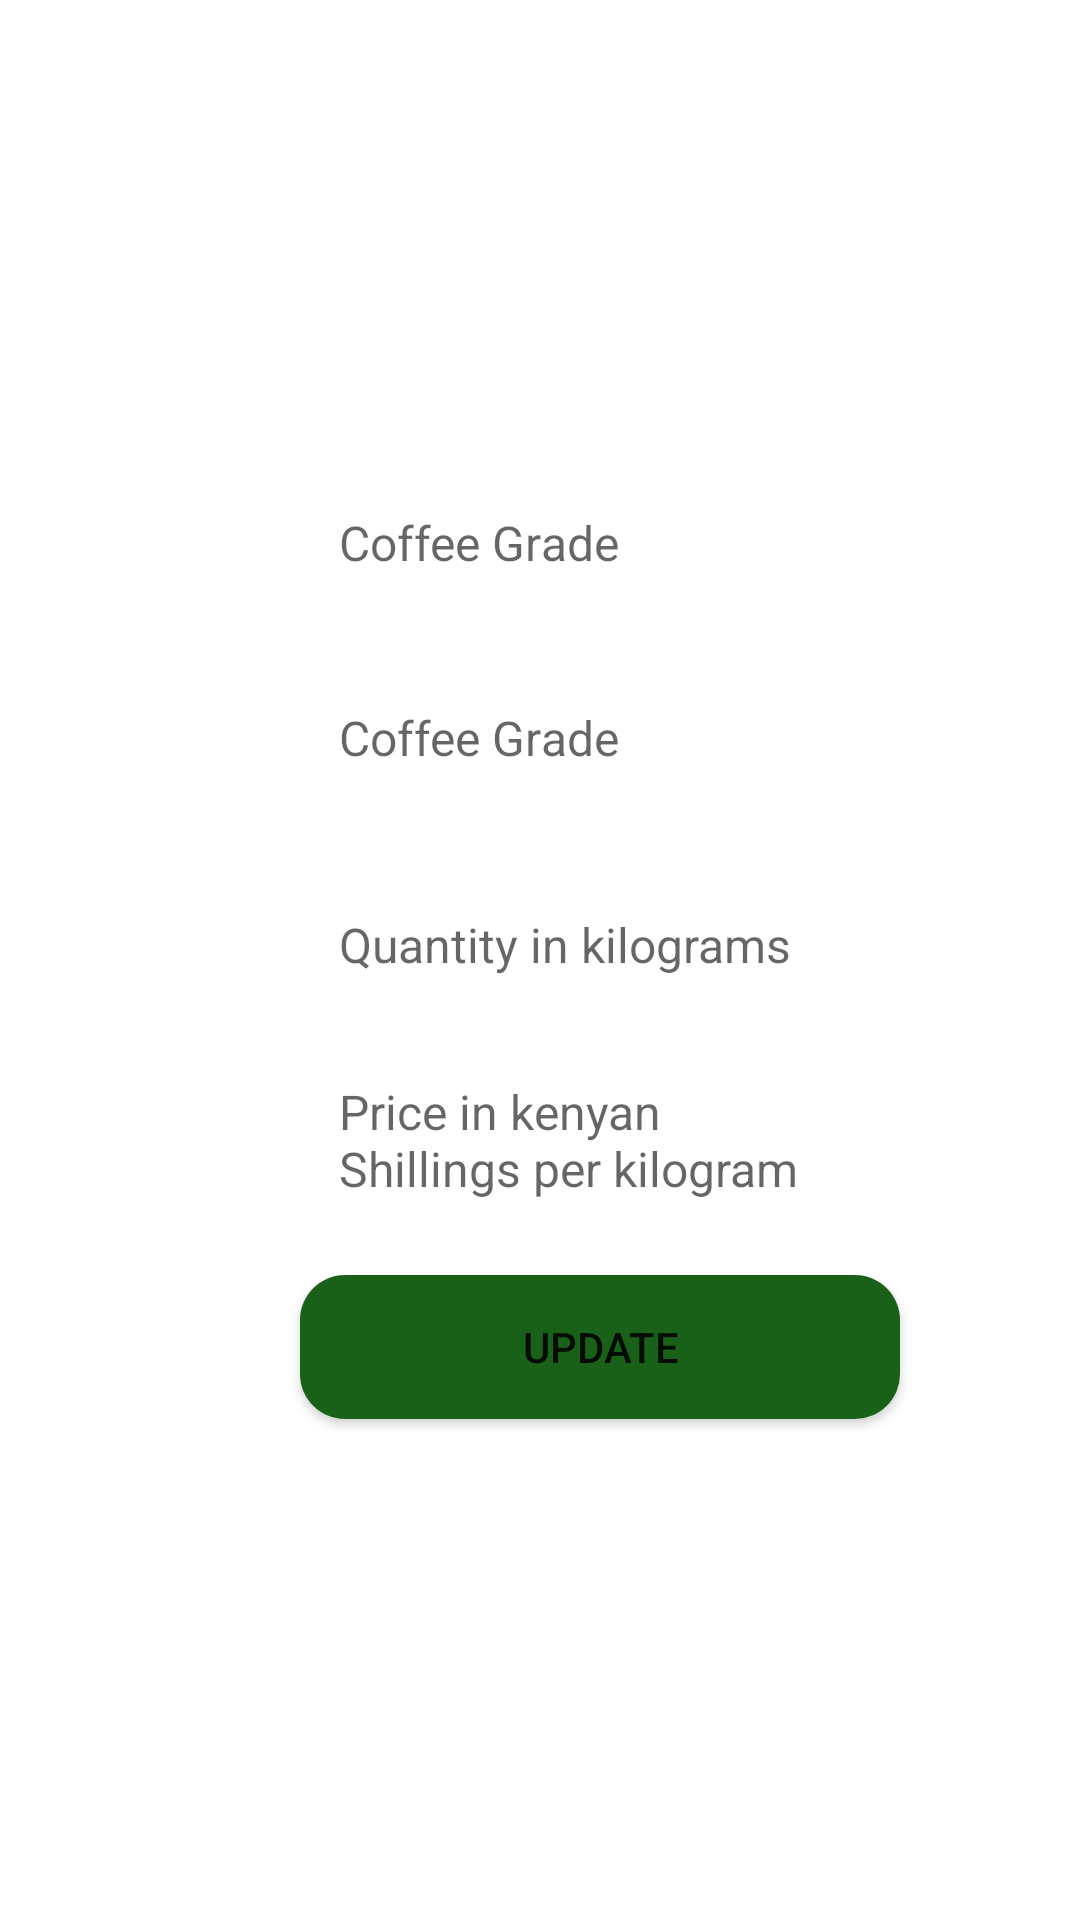

This screen was rendered from an Android layout file. Write that file and the resources it references.
<!-- AndroidManifest.xml: application theme Theme.CoffeeApp -->
<!-- res/layout/fragment_stock.xml -->
<?xml version="1.0" encoding="utf-8"?>
<RelativeLayout xmlns:android="http://schemas.android.com/apk/res/android"
    xmlns:tools="http://schemas.android.com/tools"
    android:layout_width="match_parent"
    android:layout_height="match_parent"
    tools:context=".farmer.StockFragment">











    <ImageView
        android:id="@+id/imageView"
        android:layout_width="200dp"
        android:layout_height="120dp"
        android:layout_centerHorizontal="true"
        android:layout_marginTop="25dp"
        android:scaleType="fitCenter"/>

    <TextView
        android:id="@+id/coffee_type"
        android:layout_width="200dp"
        android:layout_height="50dp"
        android:layout_centerHorizontal="true"
        android:layout_below="@+id/imageView"
        android:layout_marginTop="15dp"
        android:paddingTop="10dp"
        android:background="@drawable/edt_background"
        android:hint="Coffee Grade"
        android:paddingLeft="33dp"
        android:textSize="16dp" />

    <TextView
        android:id="@+id/coffee_grade"
        android:layout_width="200dp"
        android:layout_height="50dp"
        android:layout_centerHorizontal="true"
        android:layout_below="@+id/coffee_type"
        android:layout_marginTop="15dp"
        android:paddingTop="10dp"
        android:background="@drawable/edt_background"
        android:hint="Coffee Grade"
        android:paddingLeft="33dp"
        android:textSize="16dp" />

    <EditText
        android:id="@+id/coffee_quantity"
        android:layout_width="200dp"
        android:layout_height="50dp"
        android:layout_centerHorizontal="true"
        android:layout_below="@+id/coffee_grade"
        android:layout_marginTop="15dp"
        android:background="@drawable/edt_background"
        android:hint="Quantity in kilograms"
        android:paddingLeft="33dp"
        android:textSize="16dp" />

    <EditText
        android:id="@+id/coffee_price"
        android:layout_width="200dp"
        android:layout_height="50dp"
        android:layout_below="@+id/coffee_quantity"
        android:layout_centerHorizontal="true"
        android:layout_marginTop="15dp"
        android:background="@drawable/edt_background"
        android:hint="Price in kenyan Shillings per kilogram"
        android:paddingLeft="33dp"
        android:textSize="16dp" />

    <Button
        android:id="@+id/update"
        android:layout_width="200dp"
        android:layout_height="wrap_content"
        android:layout_below="@id/coffee_price"
        android:layout_marginTop="20dp"
        android:layout_marginLeft="100dp"
        android:background="@drawable/btn_background"
        android:text="Update" />






</RelativeLayout>
<!-- resources referenced by this layout -->
<resources>
  <!-- drawable btn_background (drawable) -->
  <?xml version="1.0" encoding="utf-8"?>
  <shape xmlns:android="http://schemas.android.com/apk/res/android">
      <corners android:radius="15dp"/>
      <solid android:color="@color/purple_200"/>
  
  </shape>
  <!-- drawable edt_background (drawable) -->
  <?xml version="1.0" encoding="utf-8"?>
  <shape xmlns:android="http://schemas.android.com/apk/res/android">
      <corners android:radius="15dp" />
      <stroke android:color="@color/Lightgreen"/>
  </shape>
  <style name="Theme.CoffeeApp" parent="Theme.MaterialComponents.DayNight.DarkActionBar">
          
          <item name="colorPrimary">@color/Lightgreen</item>
          <item name="colorPrimaryVariant">@color/Lightgreen</item>
          <item name="colorOnPrimary">@color/white</item>
          
          <item name="colorSecondary">@color/teal_200</item>
          <item name="colorSecondaryVariant">@color/teal_700</item>
          <item name="colorOnSecondary">@color/black</item>
          
          <item name="android:statusBarColor">@color/Lightgreen</item>
          
      </style>
  <color name="purple_200">#196019</color>
  <color name="Lightgreen">#208F2F</color>
  <color name="white">#FFFFFFFF</color>
  <color name="teal_200">#FF03DAC5</color>
  <color name="teal_700">#FF018786</color>
  <color name="black">#FF000000</color>
</resources>
